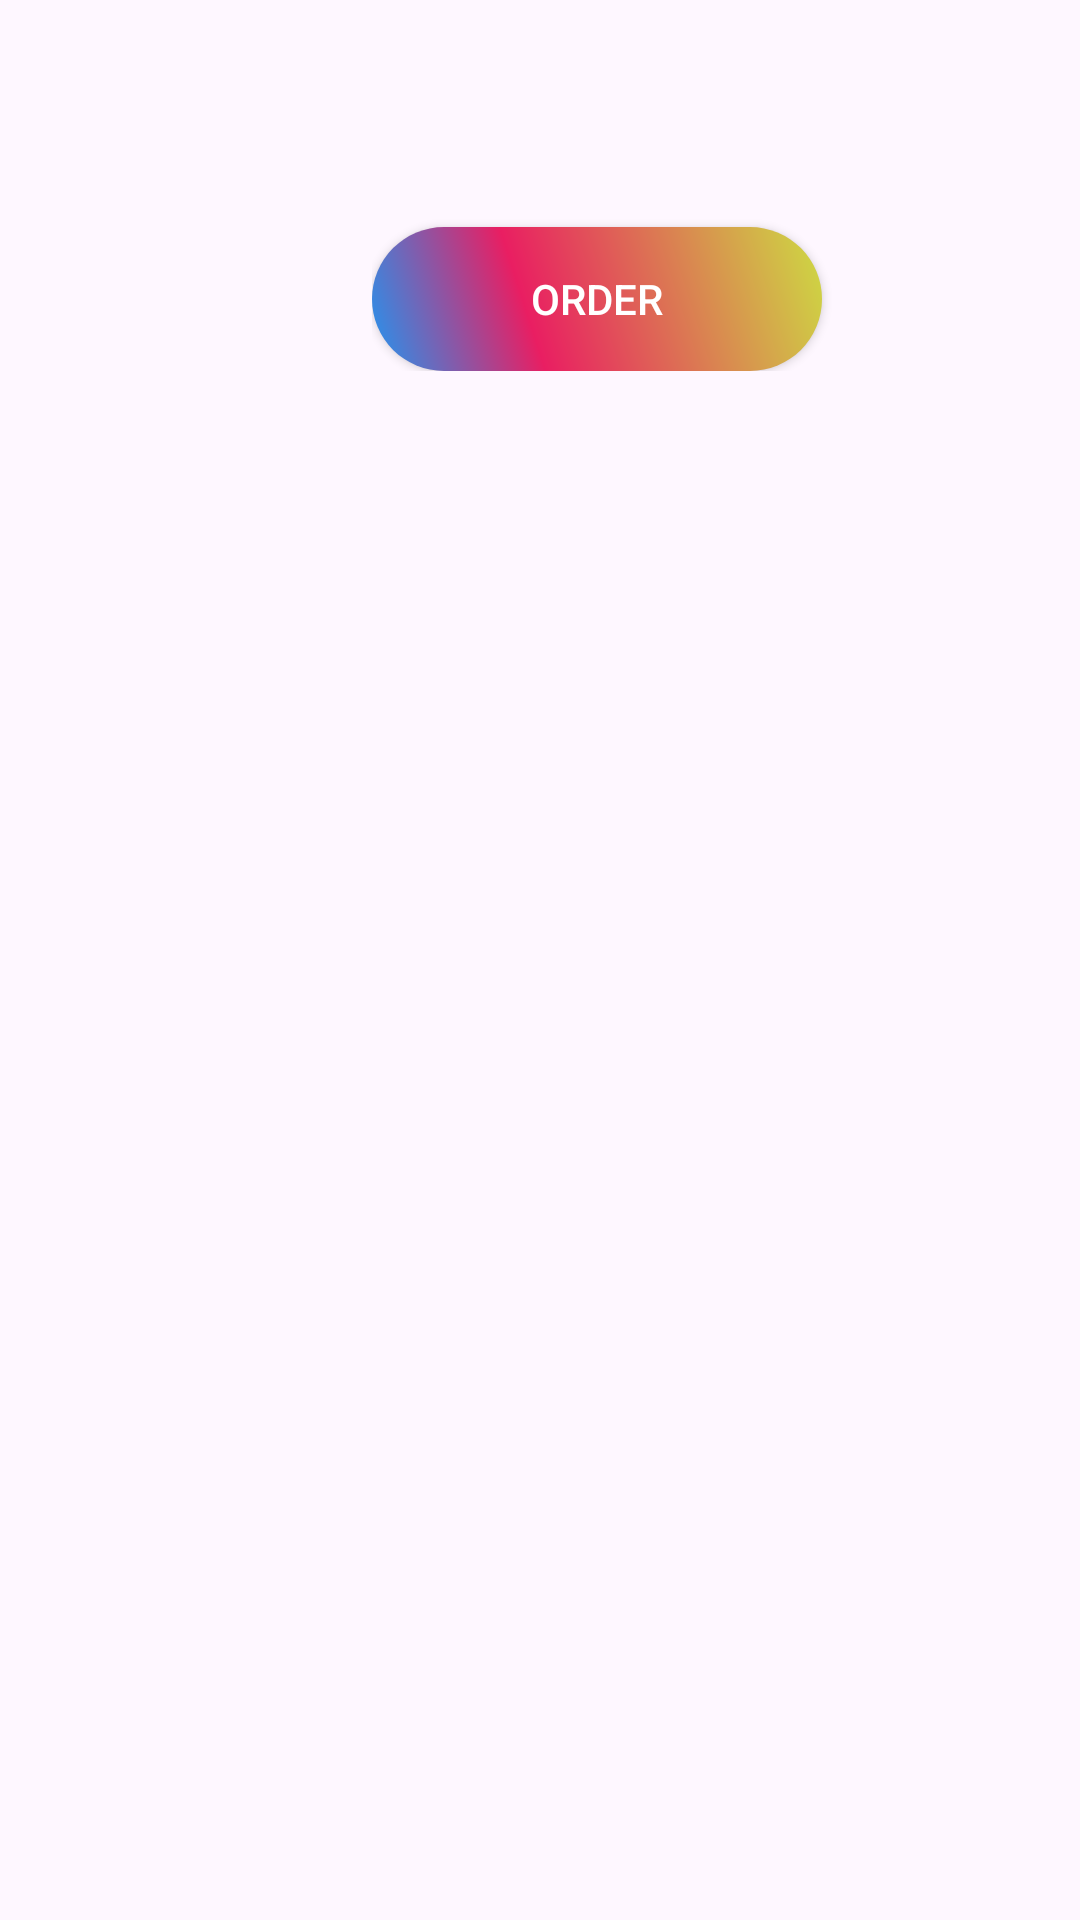

Android layout source for this screen:
<!-- AndroidManifest.xml: application theme Theme.NTC -->
<!-- res/layout/activity_product.xml -->
<?xml version="1.0" encoding="utf-8"?>
<LinearLayout xmlns:android="http://schemas.android.com/apk/res/android"
    android:layout_width="match_parent"
    android:layout_height="wrap_content"
    android:orientation="horizontal"
    android:padding="8dp">

    <ImageView
        android:id="@+id/product_image"
        android:layout_width="100dp"
        android:layout_height="100dp"
        android:scaleType="centerCrop" />

    <LinearLayout
        android:layout_width="match_parent"
        android:layout_height="wrap_content"
        android:orientation="vertical"
        android:layout_marginStart="16dp">

        <TextView
            android:id="@+id/product_name"
            android:layout_width="wrap_content"
            android:layout_height="wrap_content"
            android:textStyle="bold"
            android:textSize="16sp" />

        <TextView
            android:id="@+id/product_description"
            android:layout_width="wrap_content"
            android:layout_height="wrap_content"
            android:textSize="14sp" />

        <TextView
            android:id="@+id/product_price"
            android:layout_width="wrap_content"
            android:layout_height="wrap_content"
            android:textColor="#FF5722"
            android:textSize="14sp" />

        <Button
            android:id="@+id/order_button"
            android:layout_width="wrap_content"
            android:layout_height="wrap_content"
            android:layout_marginTop="8dp"
            android:text="Order"
            android:background="@drawable/btn"
            android:textColor="#ffffff"
            android:textAllCaps="true" />
    </LinearLayout>
</LinearLayout>
<!-- resources referenced by this layout -->
<resources>
  <!-- drawable btn (drawable) -->
  <?xml version="1.0" encoding="utf-8"?>
  <shape xmlns:android="http://schemas.android.com/apk/res/android" android:shape="rectangle">
  
      <corners android:radius="50dp"/>
      <gradient
          android:angle="45"
          android:centerColor="#E91E62"
          android:centerX="35%"
          android:endColor="#CDDC42"
          android:startColor="#2196F1"
          android:type="linear"
          />
      <padding
  
          android:bottom="0dp"
          android:left="0dp"
          android:right="0dp"
          android:top="0dp"/>
  
      <size
          android:width="150dp"
          android:height="25dp"
          />
  </shape>
  <style name="Theme.NTC" parent="Base.Theme.NTC" />
  <style name="Base.Theme.NTC" parent="Theme.Material3.DayNight.NoActionBar">
          
          
      </style>
</resources>
